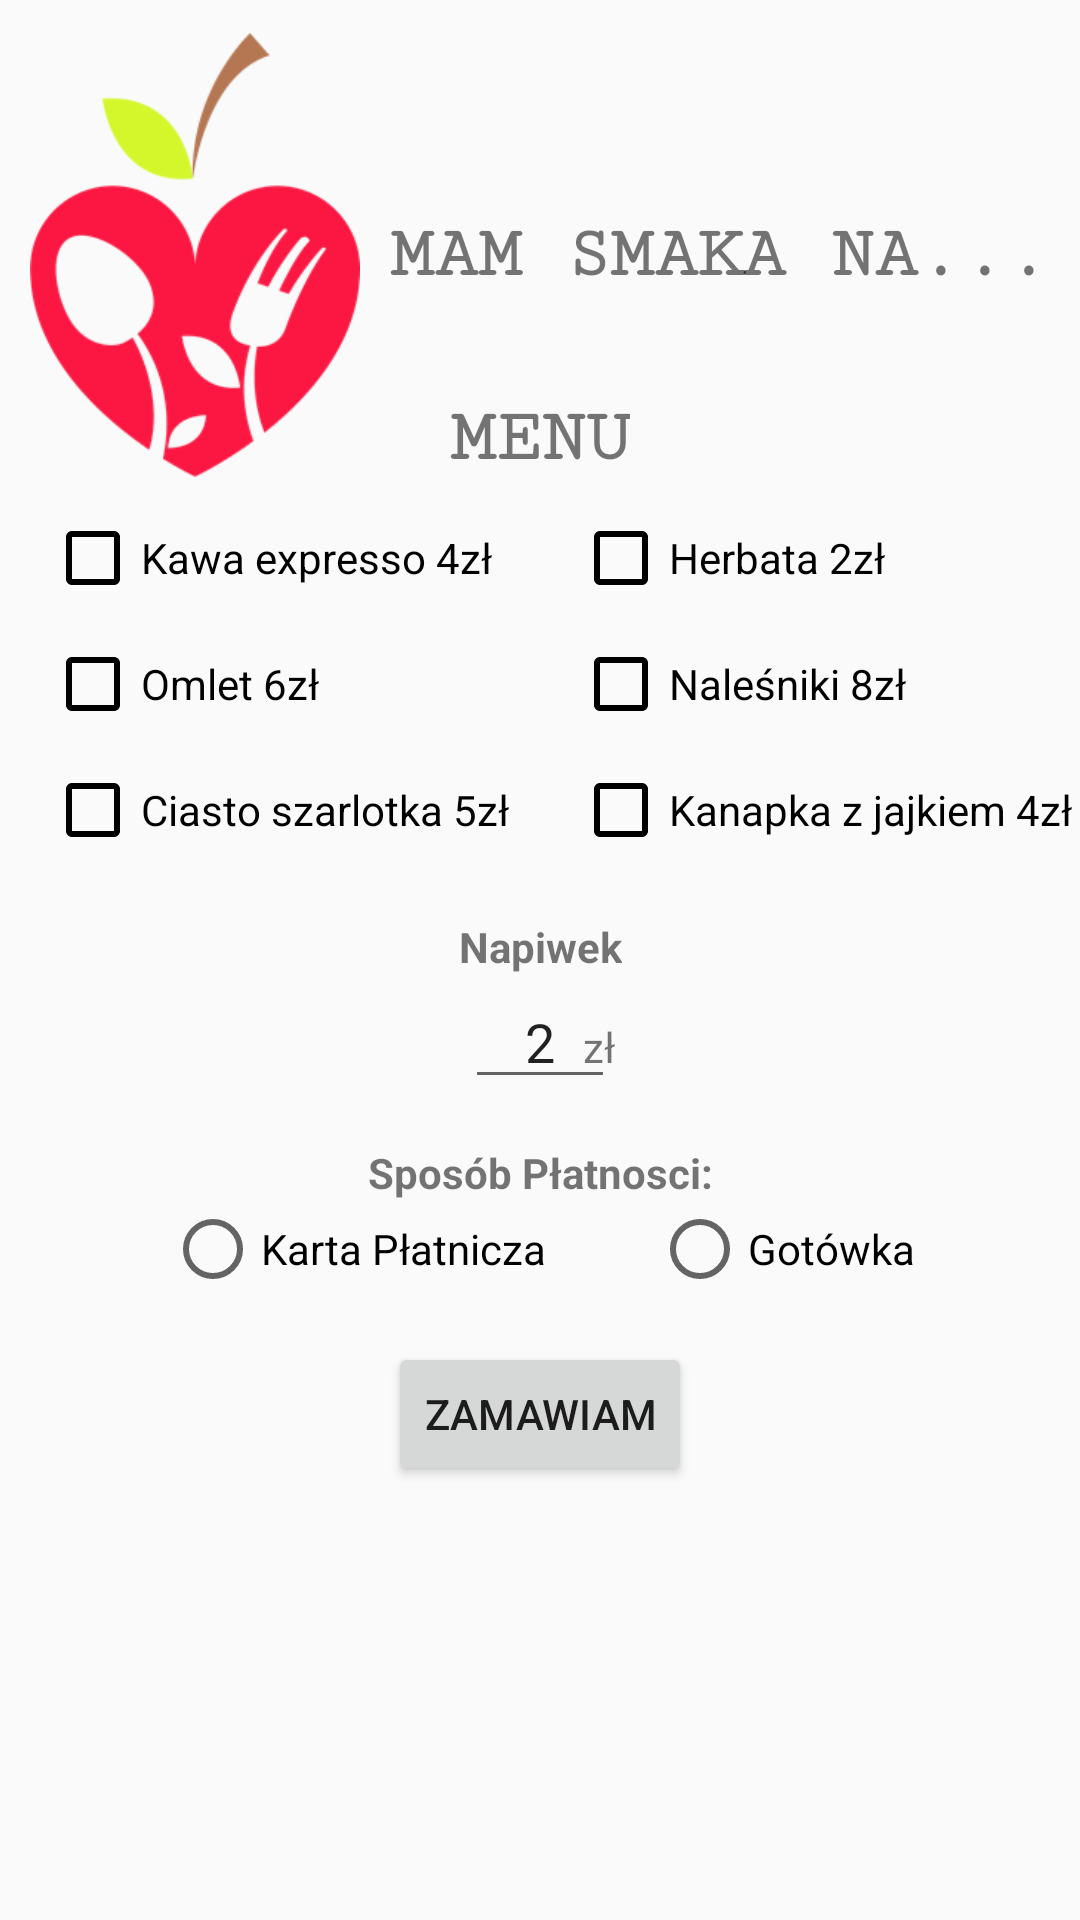

The Android layout XML behind this screen, and the referenced resources:
<!-- AndroidManifest.xml: application theme AppTheme -->
<!-- res/layout/activity_menu.xml -->
<?xml version="1.0" encoding="utf-8"?>
<android.support.constraint.ConstraintLayout xmlns:android="http://schemas.android.com/apk/res/android"
    xmlns:app="http://schemas.android.com/apk/res-auto"
    xmlns:tools="http://schemas.android.com/tools"
    android:layout_width="match_parent"
    android:layout_height="match_parent"
    tools:context=".MenuActivity">

    <TextView
        android:layout_width="wrap_content"
        android:layout_height="wrap_content"
        app:layout_constraintBottom_toBottomOf="@id/logoImage"
        app:layout_constraintLeft_toLeftOf="parent"
        app:layout_constraintRight_toRightOf="parent"
        android:text="MENU"
        android:textStyle="bold"
        android:fontFamily="serif-monospace"
        android:textSize="25dp"
        android:layout_marginTop="20dp"
        />

    <TextView
        android:id="@+id/hello"
        android:layout_width="wrap_content"
        android:layout_height="wrap_content"
        android:text="MAM SMAKA NA..."
        android:fontFamily="serif-monospace"
        android:textStyle="bold"
        android:textSize="24dp"
        android:layout_margin="10dp"
        app:layout_constraintTop_toTopOf="@id/logoImage"
        app:layout_constraintBottom_toBottomOf="@id/logoImage"
        app:layout_constraintRight_toRightOf="parent" />


    <ImageView
        android:id="@+id/logoImage"
        android:layout_width="110dp"
        android:layout_height="150dp"
        android:src="@drawable/apple2"
        android:layout_margin="10dp"
        app:layout_constraintTop_toTopOf="parent"
        app:layout_constraintLeft_toLeftOf="parent"


         />

    <CheckBox
        android:id="@+id/kawa"
        android:layout_width="wrap_content"
        android:layout_height="wrap_content"
        android:text="Kawa expresso 4zł"
        android:layout_marginTop="10dp"
        android:buttonTint="#000000"
        android:layout_marginLeft="15dp"
        app:layout_constraintTop_toBottomOf="@id/logoImage"
        app:layout_constraintLeft_toLeftOf="parent"
        app:layout_constraintStart_toStartOf="parent"

        />
    <CheckBox
        android:id="@+id/omlet"
        android:layout_width="wrap_content"
        android:layout_height="wrap_content"
        android:text="Omlet 6zł"
        android:layout_marginTop="10dp"
        android:buttonTint="#000000"
        app:layout_constraintTop_toBottomOf="@id/kawa"
        app:layout_constraintLeft_toLeftOf="parent"
        app:layout_constraintStart_toStartOf="@id/kawa"

        />

    <CheckBox
        android:id="@+id/ciasto"
        android:layout_width="wrap_content"
        android:layout_height="wrap_content"
        android:text="Ciasto szarlotka 5zł"
        android:layout_marginTop="10dp"
        android:buttonTint="#000000"
        app:layout_constraintTop_toBottomOf="@id/omlet"
        app:layout_constraintLeft_toLeftOf="parent"
        app:layout_constraintStart_toStartOf="@id/kawa"

        />










    <CheckBox
        android:id="@+id/herbata"
        android:layout_width="wrap_content"
        android:layout_height="wrap_content"
        android:text="Herbata 2zł"
        android:layout_marginTop="10dp"
        android:buttonTint="#000000"
        android:layout_marginLeft="0dp"
        android:layout_marginRight="65dp"
        app:layout_constraintTop_toBottomOf="@id/logoImage"
        app:layout_constraintRight_toRightOf="parent"


        />

    <CheckBox
        android:id="@+id/nalesniki"
        android:layout_width="wrap_content"
        android:layout_height="wrap_content"
        android:text="Naleśniki 8zł"
        android:layout_marginTop="10dp"
        android:buttonTint="#000000"
        android:layout_marginLeft="0dp"
        app:layout_constraintStart_toStartOf="@id/herbata"
        app:layout_constraintLeft_toLeftOf="@id/herbata"
        app:layout_constraintTop_toBottomOf="@id/herbata"
        app:layout_constraintRight_toRightOf="parent"


        />

    <CheckBox
        android:id="@+id/kanapka"
        android:layout_width="wrap_content"
        android:layout_height="wrap_content"
        android:text="Kanapka z jajkiem 4zł"
        android:layout_marginTop="10dp"
        android:buttonTint="#000000"
        android:layout_marginLeft="0dp"
        app:layout_constraintStart_toStartOf="@id/herbata"
        app:layout_constraintLeft_toLeftOf="@id/herbata"
        app:layout_constraintTop_toBottomOf="@id/nalesniki"
        app:layout_constraintRight_toRightOf="parent"


        />

    <TextView
        android:id="@+id/napiwek_tekst"
        android:layout_width="wrap_content"
        android:layout_height="wrap_content"
        app:layout_constraintTop_toBottomOf="@+id/ciasto"
        app:layout_constraintRight_toRightOf="parent"
        app:layout_constraintLeft_toLeftOf="parent"
        android:text="Napiwek"
        android:layout_marginTop="20dp"
        android:textStyle="bold"
        />
    <EditText
        android:id="@+id/napiwek"
        android:layout_width="50dp"
        android:layout_height="wrap_content"
        app:layout_constraintTop_toBottomOf="@+id/napiwek_tekst"
        app:layout_constraintLeft_toLeftOf="parent"
        app:layout_constraintRight_toRightOf="parent"
        android:text="2"
        android:gravity="center"


        />
    <TextView
        android:layout_width="wrap_content"
        android:layout_height="wrap_content"
        app:layout_constraintRight_toRightOf="@+id/napiwek"
        app:layout_constraintBaseline_toBaselineOf="@+id/napiwek"

        android:text="zł"
        />

    <TextView
        android:id="@+id/platnosc_tekst"
        android:layout_width="wrap_content"
        android:layout_height="wrap_content"
        app:layout_constraintLeft_toLeftOf="parent"
        app:layout_constraintRight_toRightOf="parent"
        app:layout_constraintTop_toBottomOf="@id/napiwek"
        android:text="Sposób Płatnosci:"
        android:layout_marginTop="15dp"
        android:textStyle="bold"
        />

    <RadioGroup
        android:id="@+id/platnoscRadioes"
        android:layout_width="wrap_content"
        android:layout_height="wrap_content"
        app:layout_constraintLeft_toLeftOf="parent"
        app:layout_constraintRight_toRightOf="parent"
        app:layout_constraintTop_toBottomOf="@+id/platnosc_tekst"
        android:orientation="horizontal"


        >
        <RadioButton
            android:id="@+id/karta"
            android:layout_width="wrap_content"
            android:layout_height="wrap_content"
            android:text="Karta Płatnicza"
            android:layout_marginRight="35dp"/>

        <RadioButton
            android:id="@+id/kasa"
            android:layout_width="wrap_content"
            android:layout_height="wrap_content"
            android:text="Gotówka"/>


    </RadioGroup>



    <Button
        android:id="@+id/zamowBtn"
        android:layout_width="wrap_content"
        android:layout_height="wrap_content"
        app:layout_constraintLeft_toLeftOf="parent"
        app:layout_constraintRight_toRightOf="parent"
        app:layout_constraintTop_toBottomOf="@id/platnoscRadioes"
        android:text="Zamawiam"
        android:layout_marginTop="15dp"

        />








</android.support.constraint.ConstraintLayout>
<!-- resources referenced by this layout -->
<resources>
  <!-- drawable apple2: png bitmap (drawable, 17533 bytes) -->
  <style name="AppTheme" parent="Theme.AppCompat.Light.DarkActionBar">
          
          <item name="colorPrimary">@android:color/holo_red_light</item>
          <item name="colorPrimaryDark">@android:color/holo_red_dark</item>
          <item name="colorAccent">@color/colorAccent</item>
  
      </style>
  <!-- not gathered from this repository: default colours our renderer supplied (Android Studio template values) -->
  <color name="colorAccent">#FF03DAC5</color>
</resources>
